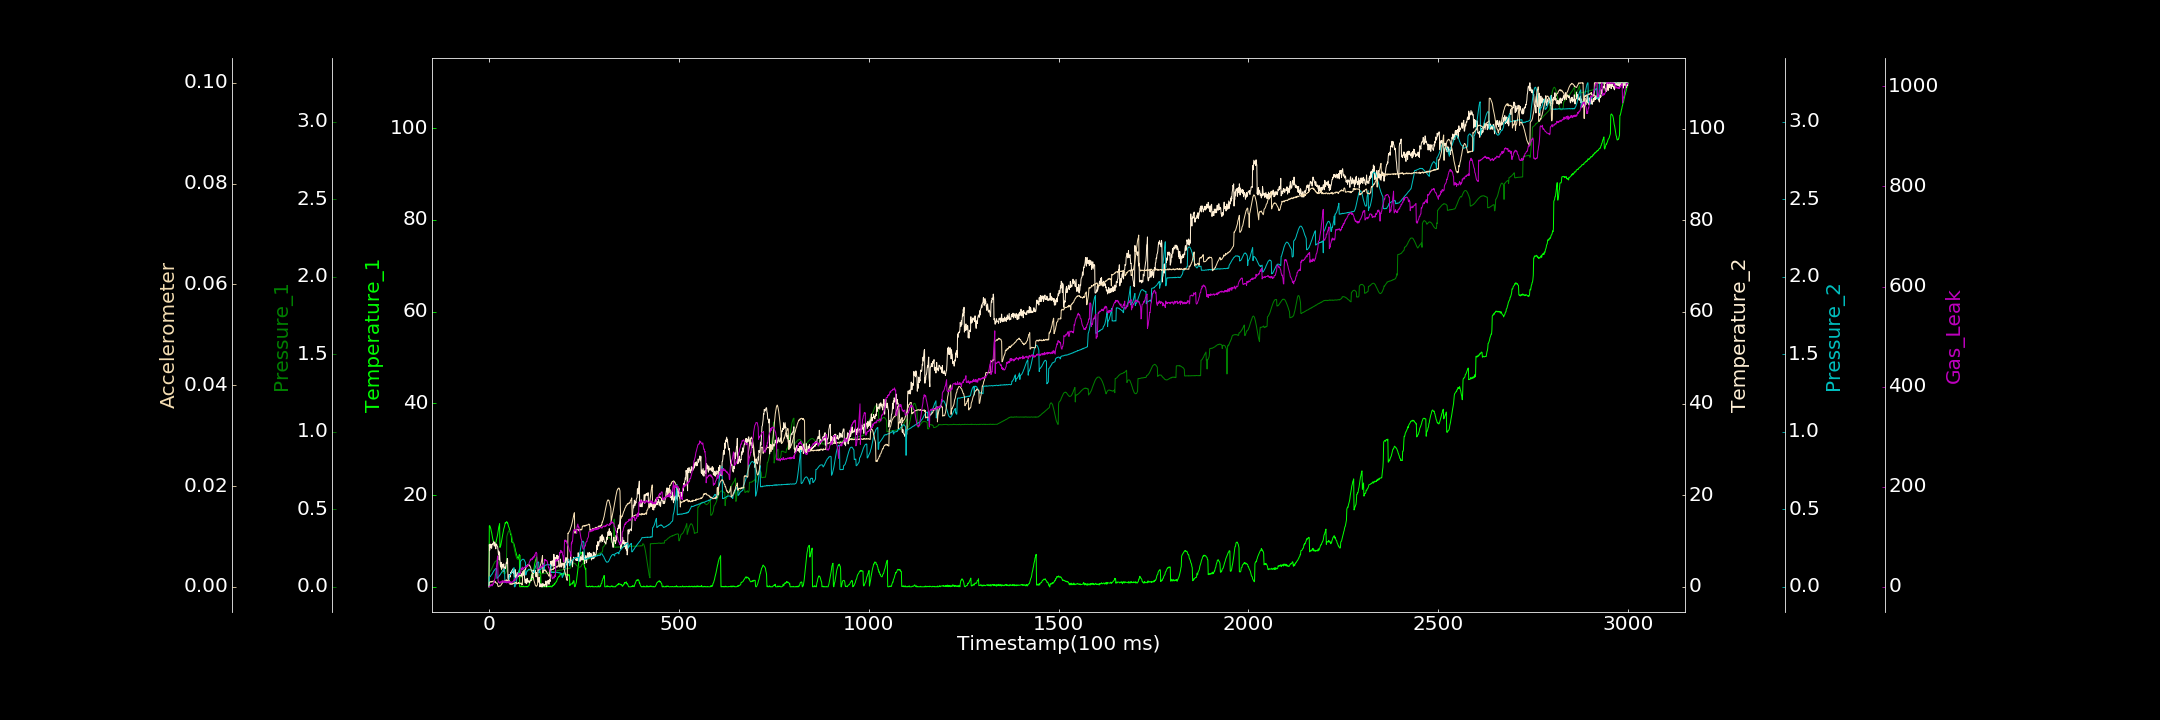

Data behind this chart, as committed beside it:
0.000000000, 0.000000000, 0.000122013, 0.000000000, 0.001494073, 0.000029924, 0.197346223
1, 13.31, 0.09532, 9.236, 0.06237, 0.0009273, 0.6887
2, 13.33, 0.0959, 7.991, 0.06475, 0.0009668, 0.7986
3, 13.14, 0.1003, 9.335, 0.06529, 0.0009778, 1.935
4, 12.87, 0.1027, 9.038, 0.06675, 0.001052, 1.925
5, 12.63, 0.1064, 8.504, 0.0725, 0.0009796, 4.795
6, 12.13, 0.1099, 9.249, 0.07519, 0.001068, 4.763
7, 11.86, 0.1167, 8.414, 0.07745, 0.001102, 4.913
8, 11.38, 0.1192, 9.094, 0.08132, 0.0009406, 1.908
9, 10.91, 0.1263, 9.356, 0.08582, 0.001112, 5.389
10, 10.44, 0.1299, 9.231, 0.09144, 0.001104, 5.821
11, 10.17, 0.1368, 9.435, 0.09446, 0.001149, 5.002
12, 9.712, 0.1418, 9.647, 0.0986, 0.00116, 7.112
13, 9.512, 0.1491, 9.885, 0.1037, 0.001187, 10.12
14, 9.231, 0.1513, 8.883, 0.1077, 0.00111, 10.1
15, 9.157, 0.1574, 9.647, 0.1077, 0.0009345, 15.64
16, 9.201, 0.1624, 9.566, 0.1128, 0.001128, 16.45
17, 9.329, 0.163, 8.909, 0.116, 0.0009374, 25.16
18, 9.697, 0.1658, 8.283, 0.1173, 0.0008358, 26.52
19, 9.906, 0.1673, 9.318, 0.118, 0.0007685, 34.2
20, 10.35, 0.1691, 9.321, 0.1175, 0.0007577, 40.22
21, 10.67, 0.168, 8.979, 0.05359, 0.0008177, 47.4
22, 11.04, 0.1672, 8.83, 0.05607, 0.0007186, 56.03
23, 11.47, 0.1671, 8.717, 0.05841, 0.0003522, 61.92
24, 12.04, 0.1637, 7.974, 0.06092, 0.000112, 12.59
25, 12.55, 0.1602, 7.085, 0.06402, 0.00005982, 9.308
26, 13.08, 0.1558, 7.808, 0.06631, 0.00007763, 10.44
27, 13.37, 0.1506, 5.873, 0.07022, 0.0001981, 9.486
28, 13.75, 0.1448, 7.443, 0.07413, 0.0002078, 8.066
29, 8.584, 0.1391, 5.823, 0.0763, 0.0001559, 6.872
30, 8.831, 0.131, 5.114, 0.08036, 0.0002032, 9.857
31, 8.951, 0.1261, 4.324, 0.0846, 0.0002436, 10.38
32, 9.405, 0.1199, 5.334, 0.08908, 0.0004053, 9.368
33, 9.916, 0.1125, 3.821, 0.09193, 0.0004662, 9.469
34, 10.4, 0.1077, 4.005, 0.095, 0.0006991, 8.94
35, 10.77, 0.1015, 4.114, 0.09955, 0.0007156, 12.53
36, 11.33, 0.09533, 4.753, 0.1027, 0.0008331, 10.61
37, 11.57, 0.09248, 4.945, 0.1061, 0.0008917, 10.84
38, 12.03, 0.08879, 4.337, 0.1087, 0.0009932, 10.27
39, 12.63, 0.08712, 4.991, 0.1097, 0.001041, 8.391
40, 12.89, 0.08466, 3.274, 0.1133, 0.001237, 12.4
41, 13.16, 0.08405, 3.73, 0.1151, 0.001101, 11.74
42, 13.55, 0.08416, 4.331, 0.02621, 0.001251, 9.345
43, 14.01, 0.08788, 3.969, 0.02856, 0.001248, 9.49
44, 13.89, 0.09046, 4.18, 0.02731, 0.00124, 11.65
45, 14.01, 0.09627, 4.951, 0.02969, 0.001395, 9.204
46, 14.14, 0.09977, 5.35, 0.03142, 0.001425, 10.39
47, 14.21, 0.3215, 5.073, 0.03297, 0.001258, 7.721
48, 13.91, 0.333, 6.175, 0.03623, 0.00128, 9.736
49, 14.01, 0.3406, 6.105, 0.03664, 0.001215, 9.203
50, 13.64, 0.3485, 1.979, 0.03727, 0.001381, 10.13
51, 13.34, 0.3554, 1.577, 0.03983, 0.001429, 11.2
52, 13.03, 0.3604, 1.723, 0.04019, 0.001305, 7.678
53, 12.94, 0.3629, 2.692, 0.04455, 0.001287, 12.12
54, 12.54, 0.3621, 2.56, 0.07447, 0.001277, 10.71
55, 12.3, 0.3603, 2.471, 0.07605, 0.0005743, 8.405
56, 11.8, 0.358, 2.122, 0.07747, 0.0005046, 10.49
57, 11.4, 0.3514, 3.18, 0.07933, 0.0006357, 8.877
58, 11.39, 0.3462, 2.999, 0.08337, 0.0006946, 7.93
59, 10.94, 0.3386, 3.025, 0.08419, 0.0005576, 7.636
60, 9.771, 0.3284, 3.489, 0.08991, 0.0006635, 9.75
... 2,939 more rows
